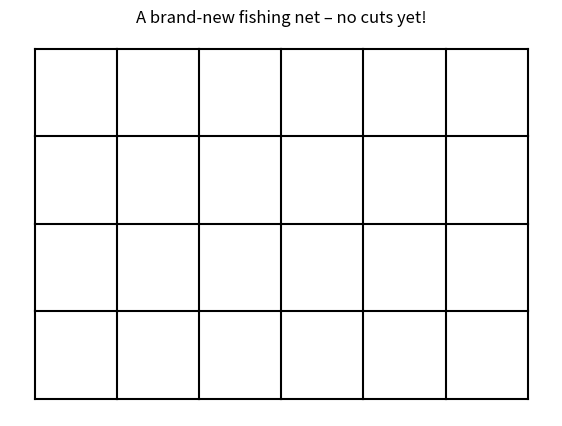

Reproduce this figure in Python. (Note: this script raises an exception after producing the figure.)
import matplotlib.pyplot as plt

def draw_intact_net(rows=5, cols=7):
    plt.figure(figsize=(cols, rows))
    for r in range(rows):
        for c in range(cols):
            # horizontal strand
            if c < cols-1:
                plt.plot([c, c+1], [rows-r]*2, 'k-')
            # vertical strand
            if r < rows-1:
                plt.plot([c]*2, [rows-1-r, rows-r], 'k-')
    plt.title("A brand‑new fishing net – no cuts yet!")
    plt.axis("off")
    plt.show()

draw_intact_net()


import random
from ipywidgets import interact, IntSlider

ROWS = 5
COLS = 7

# build the list of all strands (edges)
edges = []
for r in range(ROWS):
    for c in range(COLS):
        if c < COLS - 1:       # horizontal
            edges.append(((r, c), (r, c+1)))
        if r < ROWS - 1:       # vertical
            edges.append(((r, c), (r+1, c)))

def draw_net(cuts=0, seed=0):
    random.seed(seed)
    cut_edges = random.sample(edges, k=cuts)
    kept_edges = [e for e in edges if e not in cut_edges]
    
    plt.figure(figsize=(COLS, ROWS))
    # draw kept strands
    for (r1, c1), (r2, c2) in kept_edges:
        plt.plot([c1, c2], [ROWS-1-r1, ROWS-1-r2], 'k-')
    # draw cut strands
    for (r1, c1), (r2, c2) in cut_edges:
        plt.plot([c1, c2], [ROWS-1-r1, ROWS-1-r2], 'r--', alpha=0.5)
        
    plt.axis("off")
    plt.title(f"{cuts} strand(s) cut (red dashed)")
    plt.show()

interact(draw_net,
         cuts=IntSlider(min=0, max=20, step=1, value=0),
         seed=IntSlider(min=0, max=99, step=1, value=0));


# Let's add a simple connectivity checker using depth‑first search (DFS)
def build_graph(kept_edges):
    graph = {}
    for (r1, c1), (r2, c2) in kept_edges:
        graph.setdefault((r1, c1), []).append((r2, c2))
        graph.setdefault((r2, c2), []).append((r1, c1))
    return graph

def is_connected(kept_edges):
    graph = build_graph(kept_edges)
    if not graph:
        return False
    
    start = next(iter(graph))
    visited = set()
    stack = [start]
    while stack:
        node = stack.pop()
        if node in visited:
            continue
        visited.add(node)
        stack.extend(graph.get(node, []))
    return len(visited) == ROWS * COLS   # all knots reached

# interactive checker
from ipywidgets import interact, IntSlider, Checkbox

def explore_connectivity(cuts=0, seed=0, show_plot=True):
    random.seed(seed)
    cut_edges = random.sample(edges, k=cuts)
    kept_edges = [e for e in edges if e not in cut_edges]
    if show_plot:
        draw_net(cuts=cuts, seed=seed)
    print("Is the net still in one piece? ➜", "YES" if is_connected(kept_edges) else "NO")

interact(explore_connectivity,
         cuts=IntSlider(min=0, max=20, step=1, value=0),
         seed=IntSlider(min=0, max=99, step=1, value=0),
         show_plot=Checkbox(value=True, description='Show net'));
